Run: headless pygame with SDL's dummy video driver; simulated clock (each Clock.tick advances the game by its frame time, no real sleeping); random seed 0; keys injected as events and as key.get_pressed() state; no mouse input.
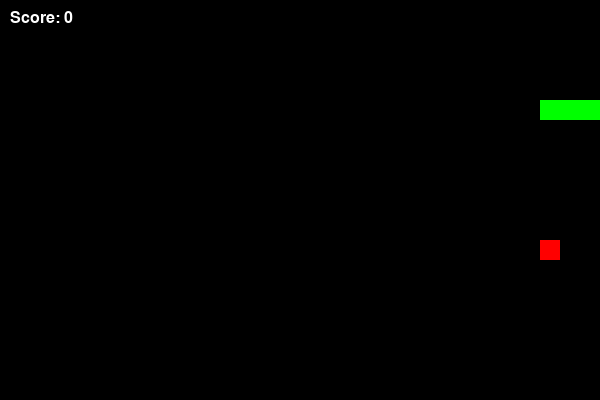
Frame 1 of 1 · flips 1–60 · no input (game ended)

The pygame program that drew these frames:

import pygame
import random
import sys

# Initialize pygame
pygame.init()

# Screen settings
WIDTH, HEIGHT = 600, 400
CELL_SIZE = 20
screen = pygame.display.set_mode((WIDTH, HEIGHT))
pygame.display.set_caption("Snake Game")

# Colors
BLACK = (0, 0, 0)
GREEN = (0, 255, 0)
RED = (255, 0, 0)
WHITE = (255, 255, 255)

# Font
font = pygame.font.SysFont("Arial", 24)

# Clock
clock = pygame.time.Clock()
FPS = 10

# Snake and food
snake = [(100, 100), (80, 100), (60, 100)]
direction = (20, 0)
food = (random.randint(0, (WIDTH - CELL_SIZE) // CELL_SIZE) * CELL_SIZE,
        random.randint(0, (HEIGHT - CELL_SIZE) // CELL_SIZE) * CELL_SIZE)
score = 0

def draw_snake():
    for segment in snake:
        pygame.draw.rect(screen, GREEN, (*segment, CELL_SIZE, CELL_SIZE))

def draw_food():
    pygame.draw.rect(screen, RED, (*food, CELL_SIZE, CELL_SIZE))

def draw_score():
    score_text = font.render(f"Score: {score}", True, WHITE)
    screen.blit(score_text, (10, 10))

def move_snake():
    global food, score
    new_head = (snake[0][0] + direction[0], snake[0][1] + direction[1])
    snake.insert(0, new_head)

    if new_head == food:
        score += 1
        food = (random.randint(0, (WIDTH - CELL_SIZE) // CELL_SIZE) * CELL_SIZE,
                random.randint(0, (HEIGHT - CELL_SIZE) // CELL_SIZE) * CELL_SIZE)
    else:
        snake.pop()

def check_collision():
    head = snake[0]
    return (
        head[0] < 0 or head[0] >= WIDTH or
        head[1] < 0 or head[1] >= HEIGHT or
        head in snake[1:]
    )

# Game loop
while True:
    screen.fill(BLACK)
    draw_snake()
    draw_food()
    draw_score()
    pygame.display.update()

    for event in pygame.event.get():
        if event.type == pygame.QUIT:
            pygame.quit()
            sys.exit()
        elif event.type == pygame.KEYDOWN:
            if event.key == pygame.K_UP and direction != (0, 20):
                direction = (0, -20)
            elif event.key == pygame.K_DOWN and direction != (0, -20):
                direction = (0, 20)
            elif event.key == pygame.K_LEFT and direction != (20, 0):
                direction = (-20, 0)
            elif event.key == pygame.K_RIGHT and direction != (-20, 0):
                direction = (20, 0)

    move_snake()
    if check_collision():
        pygame.quit()
        print(f"Game Over! Final Score: {score}")
        sys.exit()

    clock.tick(FPS)
